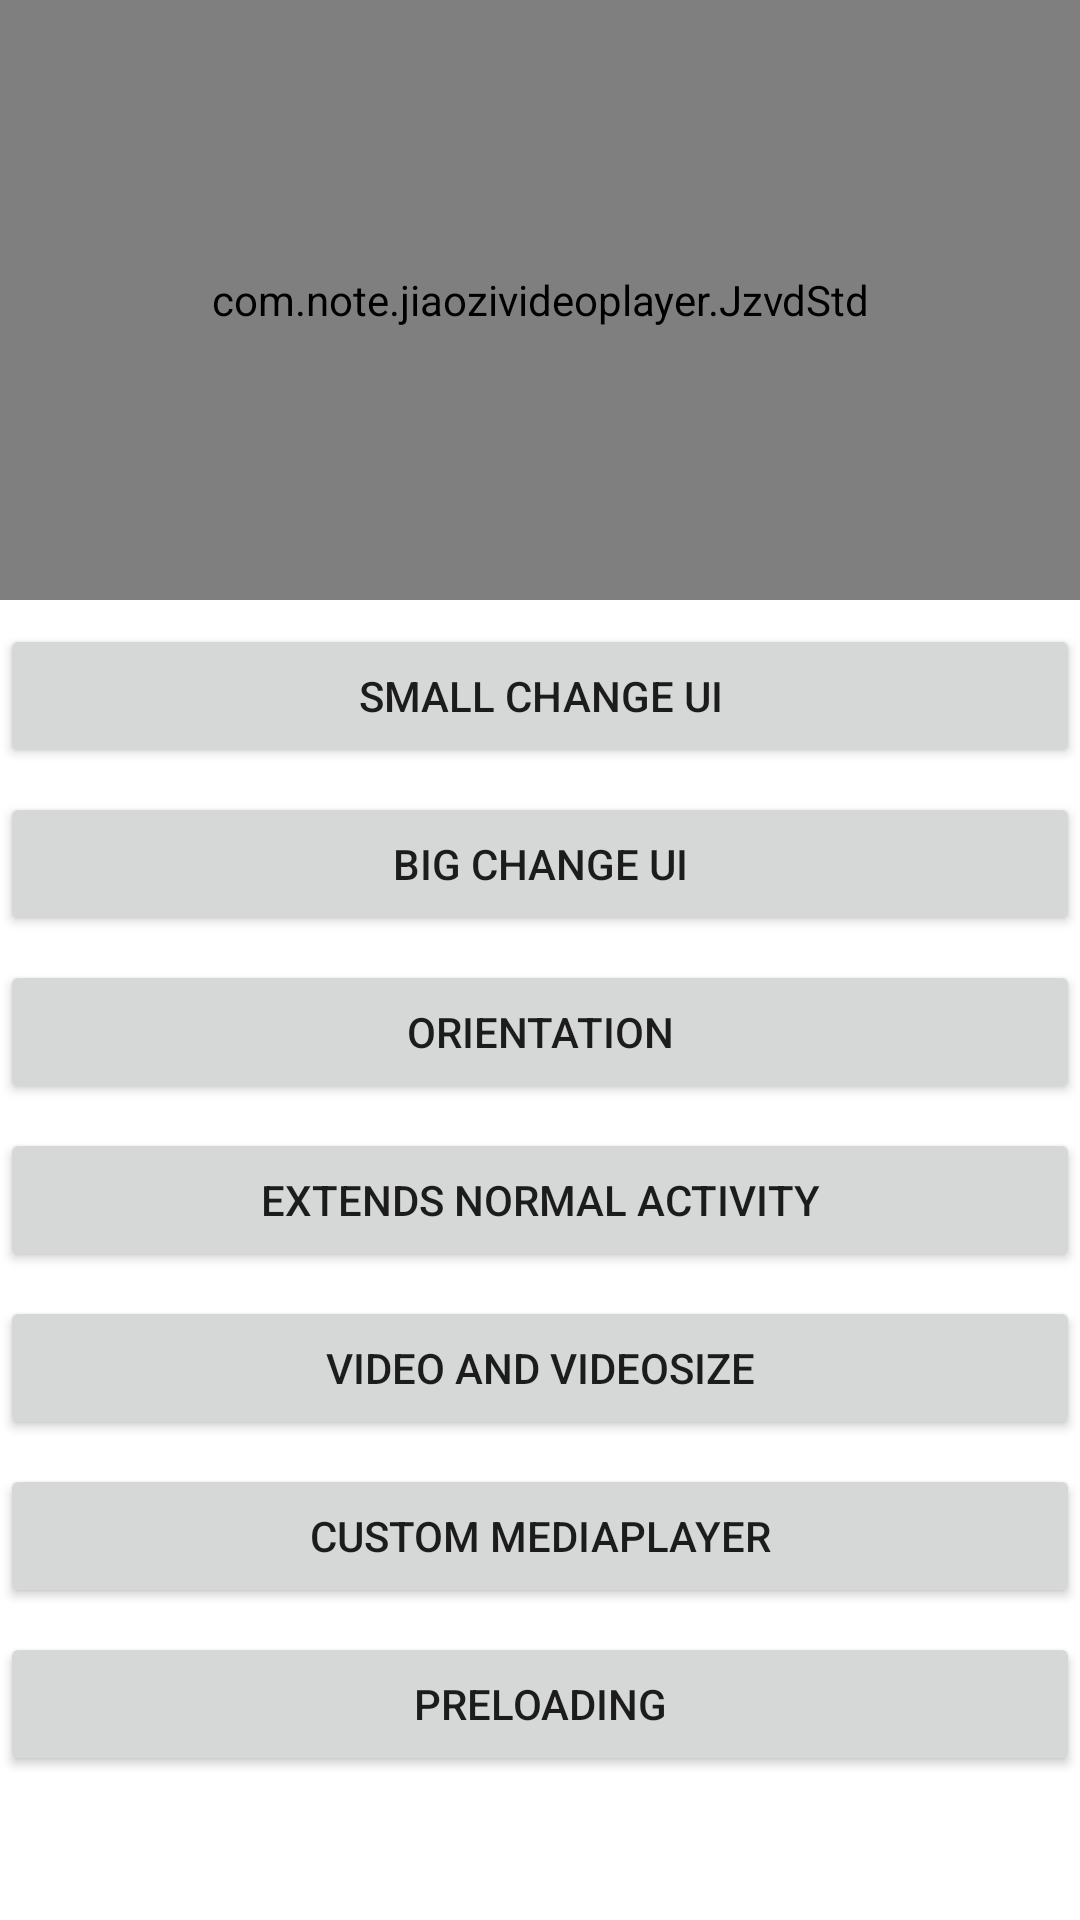

This screen was rendered from an Android layout file. Write that file and the resources it references.
<!-- AndroidManifest.xml: application theme AppTheme -->
<!-- res/layout/activity_api.xml -->
<?xml version="1.0" encoding="utf-8"?>
<LinearLayout xmlns:android="http://schemas.android.com/apk/res/android"
    android:layout_width="match_parent"
    android:layout_height="match_parent"
    android:orientation="vertical">

    <ScrollView
        android:layout_width="match_parent"
        android:layout_height="wrap_content"
        android:scrollbars="none">

        <LinearLayout
            android:layout_width="match_parent"
            android:layout_height="wrap_content"
            android:orientation="vertical">

            <LinearLayout
                android:layout_width="match_parent"
                android:layout_height="200dp">

                <com.note.jiaozivideoplayer.JzvdStd
                    android:id="@+id/jz_video"
                    android:layout_width="match_parent"
                    android:layout_height="200dp" />
            </LinearLayout>

            <Button
                android:id="@+id/small_change"
                android:layout_width="match_parent"
                android:layout_height="wrap_content"
                android:layout_gravity="center_horizontal"
                android:layout_marginTop="8dp"
                android:layout_marginBottom="8dp"
                android:onClick="clickSmallChange"
                android:text="Small change Ui" />

            <Button
                android:id="@+id/big_change"
                android:layout_width="match_parent"
                android:layout_height="wrap_content"
                android:layout_gravity="center_horizontal"
                android:layout_marginBottom="8dp"
                android:onClick="clickBigChange"
                android:text="Big change Ui" />

            <Button
                android:id="@+id/orientation"
                android:layout_width="match_parent"
                android:layout_height="wrap_content"
                android:layout_gravity="center_horizontal"
                android:layout_marginBottom="8dp"
                android:onClick="clickOrientation"
                android:text="Orientation" />

            <Button
                android:id="@+id/extends_normal_activity"
                android:layout_width="match_parent"
                android:layout_height="wrap_content"
                android:layout_gravity="center_horizontal"
                android:layout_marginBottom="8dp"
                android:onClick="clickExtendsNormalActivity"
                android:text="Extends Normal Activity" />

            <Button
                android:id="@+id/rotation_and_videosize"
                android:layout_width="match_parent"
                android:layout_height="wrap_content"
                android:layout_gravity="center_horizontal"
                android:layout_marginBottom="8dp"
                android:onClick="clickRotationAndVideoSize"
                android:text="Video And VideoSize" />

            <Button
                android:id="@+id/custom_mediaplayer"
                android:layout_width="match_parent"
                android:layout_height="wrap_content"
                android:layout_gravity="center_horizontal"
                android:layout_marginBottom="8dp"
                android:onClick="clickCustomMediaPlayer"
                android:text="Custom MediaPlayer" />

            <Button
                android:id="@+id/preloading"
                android:layout_width="match_parent"
                android:layout_height="wrap_content"
                android:layout_gravity="center_horizontal"
                android:layout_marginBottom="8dp"
                android:onClick="clickPreloading"
                android:text="Preloading" />

        </LinearLayout>
    </ScrollView>
</LinearLayout>
<!-- resources referenced by this layout -->
<resources>
  <style name="AppTheme" parent="Theme.MaterialComponents.Light.NoActionBar">
          
          <item name="colorPrimary">@color/colorPrimary</item>
          <item name="colorPrimaryDark">@color/colorPrimaryDark</item>
          <item name="colorAccent">@color/colorAccent</item>
      </style>
  <color name="colorPrimary">#6200EE</color>
  <color name="colorPrimaryDark">#3700B3</color>
  <color name="colorAccent">#03DAC5</color>
</resources>
